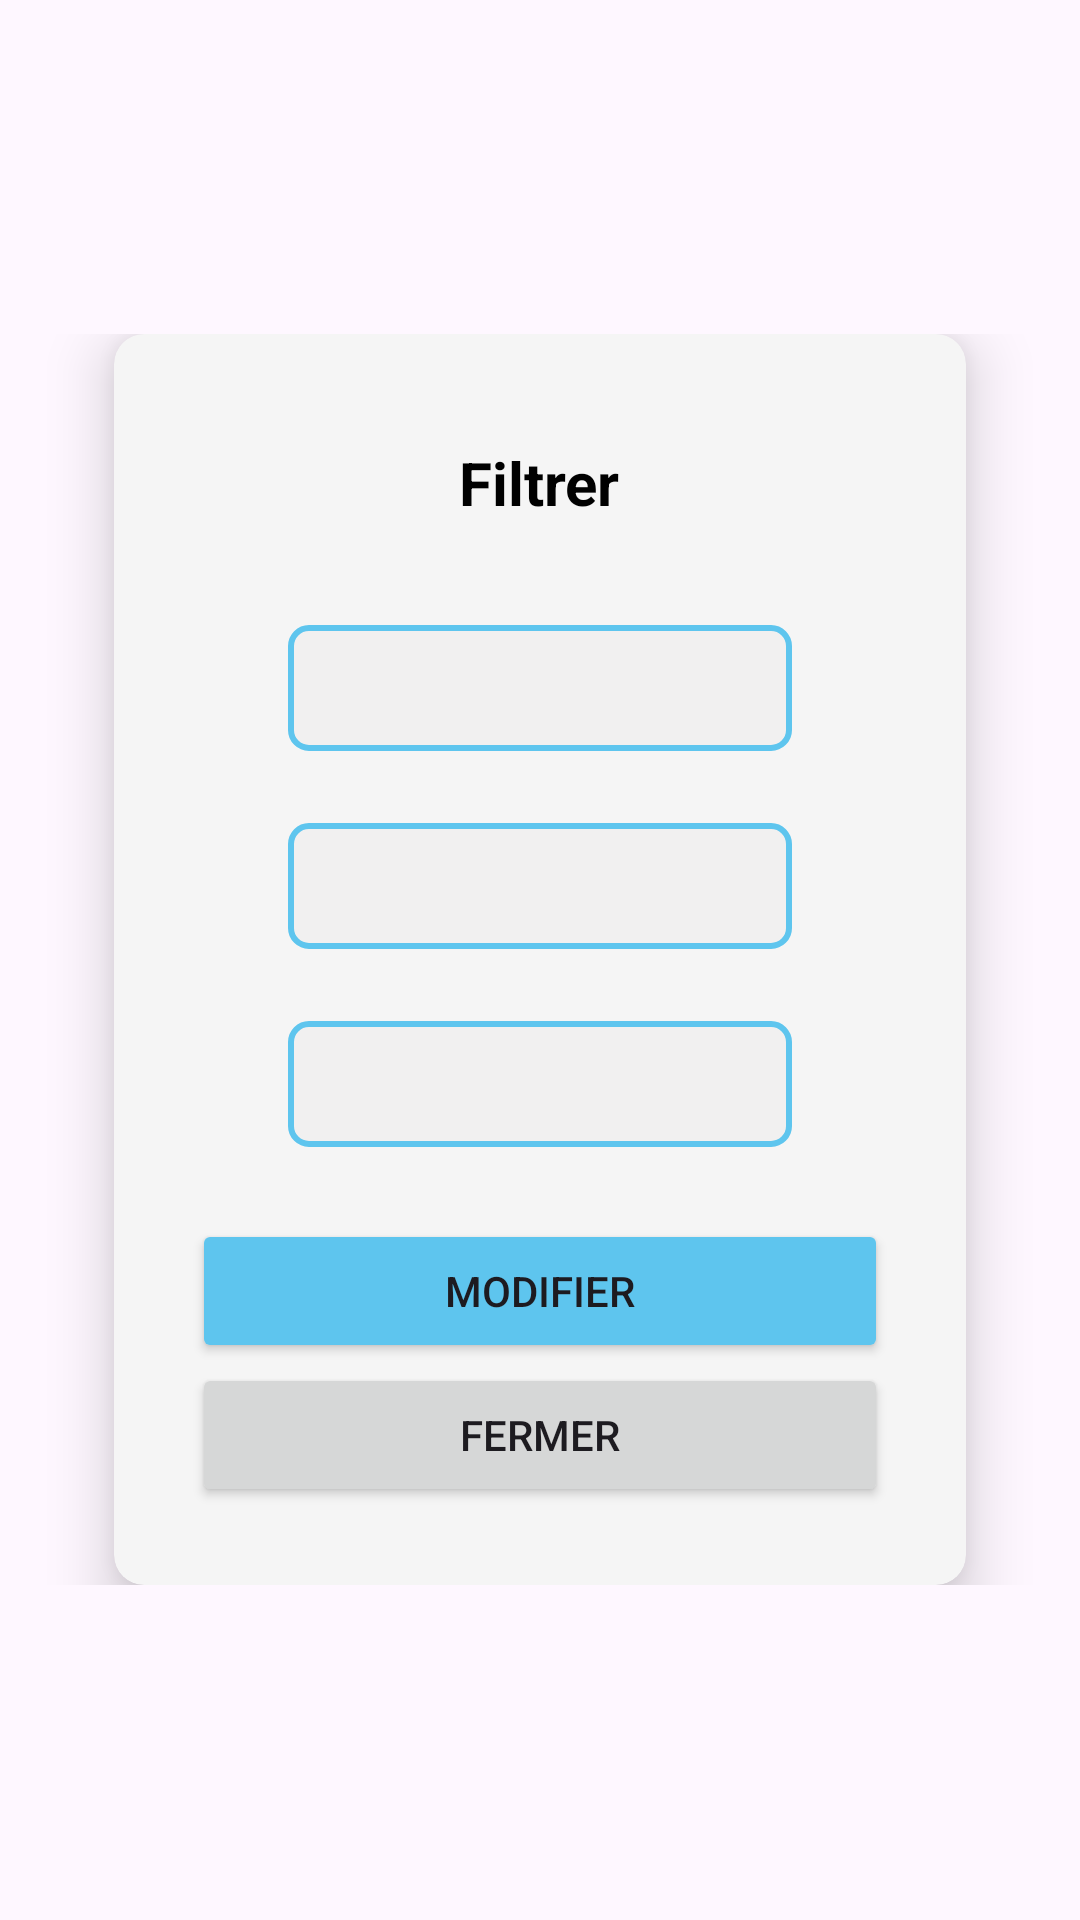

Layout XML and referenced resources for this Android screen:
<!-- AndroidManifest.xml: application theme Theme.IFT1155_Projet -->
<!-- res/layout/popup_filter.xml -->
<?xml version="1.0" encoding="utf-8"?>

<LinearLayout xmlns:android="http://schemas.android.com/apk/res/android"
    xmlns:app="http://schemas.android.com/apk/res-auto"
    android:layout_width="match_parent"
    android:layout_height="match_parent"
    android:paddingLeft="10dp"
    android:paddingRight="10dp"
    android:gravity="center">
    <ScrollView
        android:layout_width="match_parent"
        android:layout_height="wrap_content">
        <androidx.cardview.widget.CardView
            android:layout_marginHorizontal="28dp"
            android:backgroundTint="#F5F5F5"
            android:layout_width="match_parent"
            android:layout_height="wrap_content"
            app:cardCornerRadius="10dp"
            app:cardElevation="12dp"
            app:contentPadding="16dp"
            >

            <LinearLayout
                android:padding="10dp"
                android:layout_width="match_parent"
                android:layout_height="match_parent"
                android:orientation="vertical">

                <TextView
                    android:id="@+id/titleText"
                    android:layout_gravity="center"
                    android:layout_width="wrap_content"
                    android:layout_height="wrap_content"
                    android:text="@string/filtrer"
                    android:textColor="@color/black"
                    android:textSize="20sp"
                    android:textStyle="bold"
                    android:padding="10dp"/>
                <Spinner
                    android:id="@+id/spinnerOrdre"
                    android:textColor="@color/black"
                    android:textColorHint="@color/black"
                    android:dropDownVerticalOffset="40dp"
                    android:layout_width="match_parent"
                    android:layout_marginTop="24dp"
                    android:layout_height="42dp"
                    android:layout_marginStart="32dp"
                    android:layout_marginEnd="32dp"
                    android:paddingLeft="12dp"
                    android:paddingRight="12dp"
                    android:maxLines="1"
                    android:singleLine="true"
                    android:background="@drawable/border_edit_text"
                    />
                <Spinner
                    android:id="@+id/spinnerEtatFiltre"
                    android:textColorHint="@color/black"
                    android:textColor="@color/black"
                    android:dropDownVerticalOffset="40dp"
                    android:layout_width="match_parent"
                    android:layout_marginTop="24dp"
                    android:layout_height="42dp"
                    android:layout_marginStart="32dp"
                    android:layout_marginEnd="32dp"
                    android:paddingLeft="12dp"
                    android:paddingRight="12dp"
                    android:maxLines="1"
                    android:singleLine="true"
                    android:background="@drawable/border_edit_text"
                    />
                <Spinner
                    android:id="@+id/spinnerImportanceFiltre"
                    android:textColorHint="@color/black"
                    android:textColor="@color/black"
                    android:dropDownVerticalOffset="40dp"
                    android:layout_width="match_parent"
                    android:layout_marginTop="24dp"
                    android:layout_height="42dp"
                    android:layout_marginStart="32dp"
                    android:layout_marginEnd="32dp"
                    android:paddingLeft="12dp"
                    android:paddingRight="12dp"
                    android:maxLines="1"
                    android:singleLine="true"
                    android:background="@drawable/border_edit_text"
                    />

                <Button
                    android:layout_marginTop="24dp"
                    android:id="@+id/cardButtonFilter"
                    android:layout_width="match_parent"
                    android:layout_height="wrap_content"
                    android:backgroundTint="@color/lowPrio"
                    android:text="@string/modifier" />
                <Button
                    android:id="@+id/cardButtonFermerFilter"
                    android:layout_width="match_parent"
                    android:layout_height="wrap_content"
                    android:text="@string/fermer2" />

            </LinearLayout>

        </androidx.cardview.widget.CardView>
    </ScrollView>
</LinearLayout>
<!-- resources referenced by this layout -->
<resources>
  <color name="black">#FF000000</color>
  <color name="lowPrio">#5EC5EE</color>
  <!-- drawable border_edit_text (drawable) -->
  <?xml version="1.0" encoding="utf-8"?>
  
  <shape
      xmlns:android="http://schemas.android.com/apk/res/android"
      android:shape="rectangle">
      <solid
          android:color="#F1F0F0"/>
      <corners
          android:radius="6dp"/>
      <stroke
          android:color="#5EC5EE"
          android:width="2dp"/>
  </shape>
  <string name="fermer2">Fermer</string>
  <string name="filtrer">Filtrer</string>
  <string name="modifier">Modifier</string>
  <style name="Theme.IFT1155_Projet" parent="Base.Theme.IFT1155_Projet" />
  <style name="Base.Theme.IFT1155_Projet" parent="Theme.Material3.DayNight.NoActionBar">
  
      </style>
</resources>
